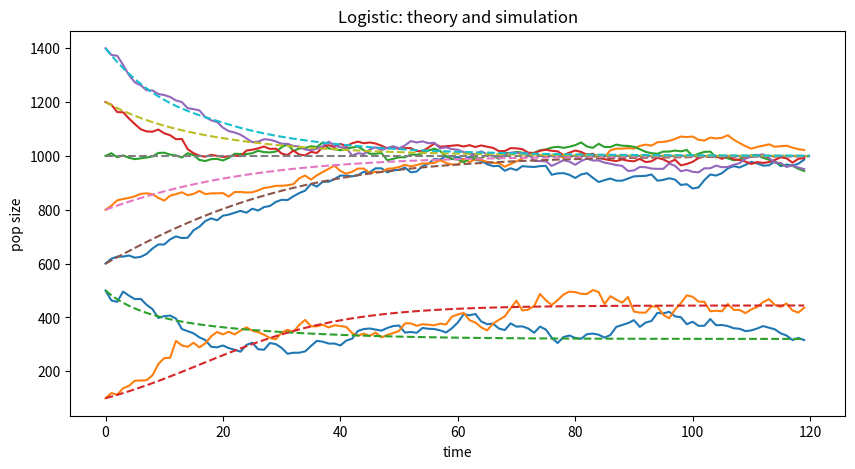
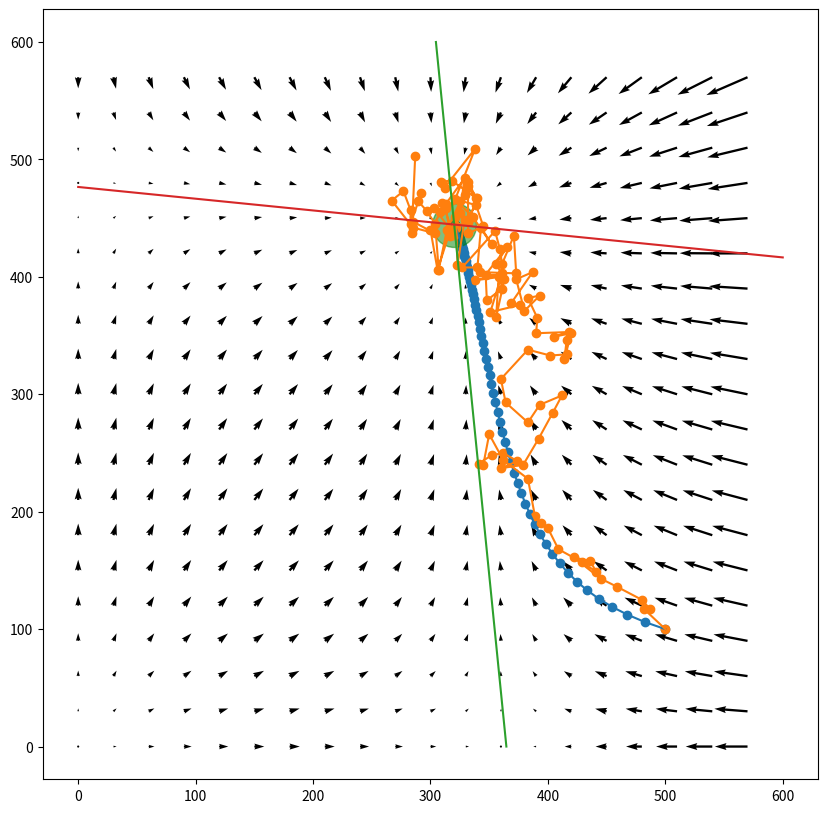

Here is the Python script that generated these plots, in order:
# setup
import numpy as np
import matplotlib
import matplotlib.pyplot as plt
import scipy
import scipy.integrate

# setup: has to be in a separate cell for some reason
plt.rcParams['figure.figsize'] = [10, 5]

# from last time
def run_sim(N0, gen_fn, ngens, dtype='int', **kwargs):
    N = np.empty((ngens, len(N0)), dtype=dtype)
    N[0, :] = N0
    for t in range(1, ngens):
        N[t, :] = gen_fn(N[t-1, :], **kwargs)
    return N

lam = 0.1
mu = 1 - 0.95
K = 2000
def logistic_eqn(t, y):
    return y * (lam - mu - lam * y / K)
    
y0 = np.array([0.6, 0.8, 1.0, 1.2, 1.4]) * K / 2
logistic_solns = scipy.integrate.solve_ivp(
                      fun = logistic_eqn, 
                      t_span = (0.0, 120.0),
                      y0 = y0,
                      t_eval=range(121))

# look at the return value

def logistic_gen(N, lam, mu, K):
    return (np.random.poisson(lam * N * np.fmax(0.0, 1 - N / K), len(N)) 
            + np.random.binomial(N, 1 - mu, len(N)))


N = run_sim(y0, 
            gen_fn=logistic_gen, ngens=120, 
            lam=lam, mu=mu, K=K)

plt.plot(N)
plt.plot(logistic_solns.y.T, linestyle='--')
plt.xlabel("time")
plt.ylabel("pop size")
plt.title("Logistic: theory and simulation")
plt.show()

def logistic_step(N, lam, mu, K):
    return N + (lam - mu) * N * (1 - lam * N / (K * (lam - mu)))

def run_sim_2d(N0, M0, gen_fn, ngens, dtype='int', **kwargs):
    assert(len(N0) == len(M0))
    N = np.empty((ngens, len(N0)), dtype=dtype)
    N[0, :] = N0
    M = np.empty((ngens, len(M0)), dtype=dtype)
    M[0, :] = M0
    for t in range(1, ngens):
        N[t, :], M[t, :] = gen_fn(N[t-1, :], M[t-1, :], **kwargs)
    return N, M


def lv_eqn(N, M, lam, p, K, a):
    next_N = N + p[0] * N * (lam[0] * np.exp(-(N + a[0] * M)/K[0]) - 1)
    next_M = M + p[1] * M * (lam[1] * np.exp(-(M + a[1] * N)/K[1]) - 1)
    return next_N, next_M

def lv_gen(N, M, lam, p, K, a):
    assert(len(M) == len(N))
    N_dies = np.random.binomial(N, p[0])
    M_dies = np.random.binomial(M, p[1])
    N_repro = np.random.poisson(N_dies * lam[0] * np.exp(-((N + a[0]*M)/K[0])))
    M_repro = np.random.poisson(M_dies * lam[1] * np.exp(-((M + a[1]*M)/K[1])))
    next_N = N - N_dies + N_repro
    next_M = M - M_dies + M_repro
    return next_N, next_M

# we'll use **kwargs to avoid re-typing these over and over
lv_args = {
        'lam' : [1.2, 1.1],    # fecundity
        'p' : [0.5, 0.9],      # survival prob
        'K' : [2000, 5000],      # carrying capacity
        'a' : [0.1, 0.1]  # encounter rate
    }

# random simulation
N, M = run_sim_2d([500], [100], lv_gen, 120, dtype='int',
                    **lv_args)
# deterministic
tN, tM = run_sim_2d([500], [100], lv_eqn, 120, dtype='float',
                    **lv_args)

plt.plot(np.column_stack([N, M]))
plt.plot(np.column_stack([tN, tM]), linestyle="--")
plt.show()

def lv_equil(lam, p, K, a):
    return np.array([K[0] * np.log(lam[0]) - a[0] * K[1] * np.log(lam[1]),
                     K[1] * np.log(lam[1]) - a[1] * K[0] * np.log(lam[0])]) / (1 - a[0] * a[1])


equil = lv_equil(**lv_args)
print("equilibrium:", equil)

def phase_plot(genfn, xlim, ylim, nx, ny, **kwargs):
    xstep = int((xlim[1] - xlim[0]) / nx)
    ystep = int((ylim[1] - ylim[0]) / ny)
    X, Y = np.meshgrid(range(xlim[0], xlim[1], xstep), range(ylim[0], ylim[1], ystep))
    X.shape = Y.shape = (np.prod(X.shape),)
    U, V = genfn(X, Y, **kwargs)
    fig = plt.figure()
    ax = fig.add_subplot(111)
    ax.quiver(X, Y, U-X, V-Y, angles='xy', scale_units='xy', scale=1)
    return fig

tN, tM = run_sim_2d([500], [100], lv_eqn, 120, dtype='float',
                    **lv_args)

plt.rcParams['figure.figsize'] = [10, 10]
fig = phase_plot(lv_eqn, xlim=[0, 600], ylim=[0, 600], nx=20, ny=20,
                 **lv_args)
ax = fig.gca()
ax.plot(tN, tM)
ax.scatter(tN, tM)
ax.scatter(equil[0], equil[1], s=1000, c='g', alpha=0.5)
ax.axis('equal')

# random simulation
N, M = run_sim_2d([500], [100], lv_gen, 120, dtype='int',
                    **lv_args)
ax.plot(N, M)
ax.scatter(N, M)
fig

xx = np.array([0.0, 600])
ax.plot(lv_args['K'][0] * np.log(lv_args['lam'][0]) - xx * lv_args['a'][0], xx)
ax.plot(xx, lv_args['K'][1] * np.log(lv_args['lam'][1]) - xx * lv_args['a'][1])
fig